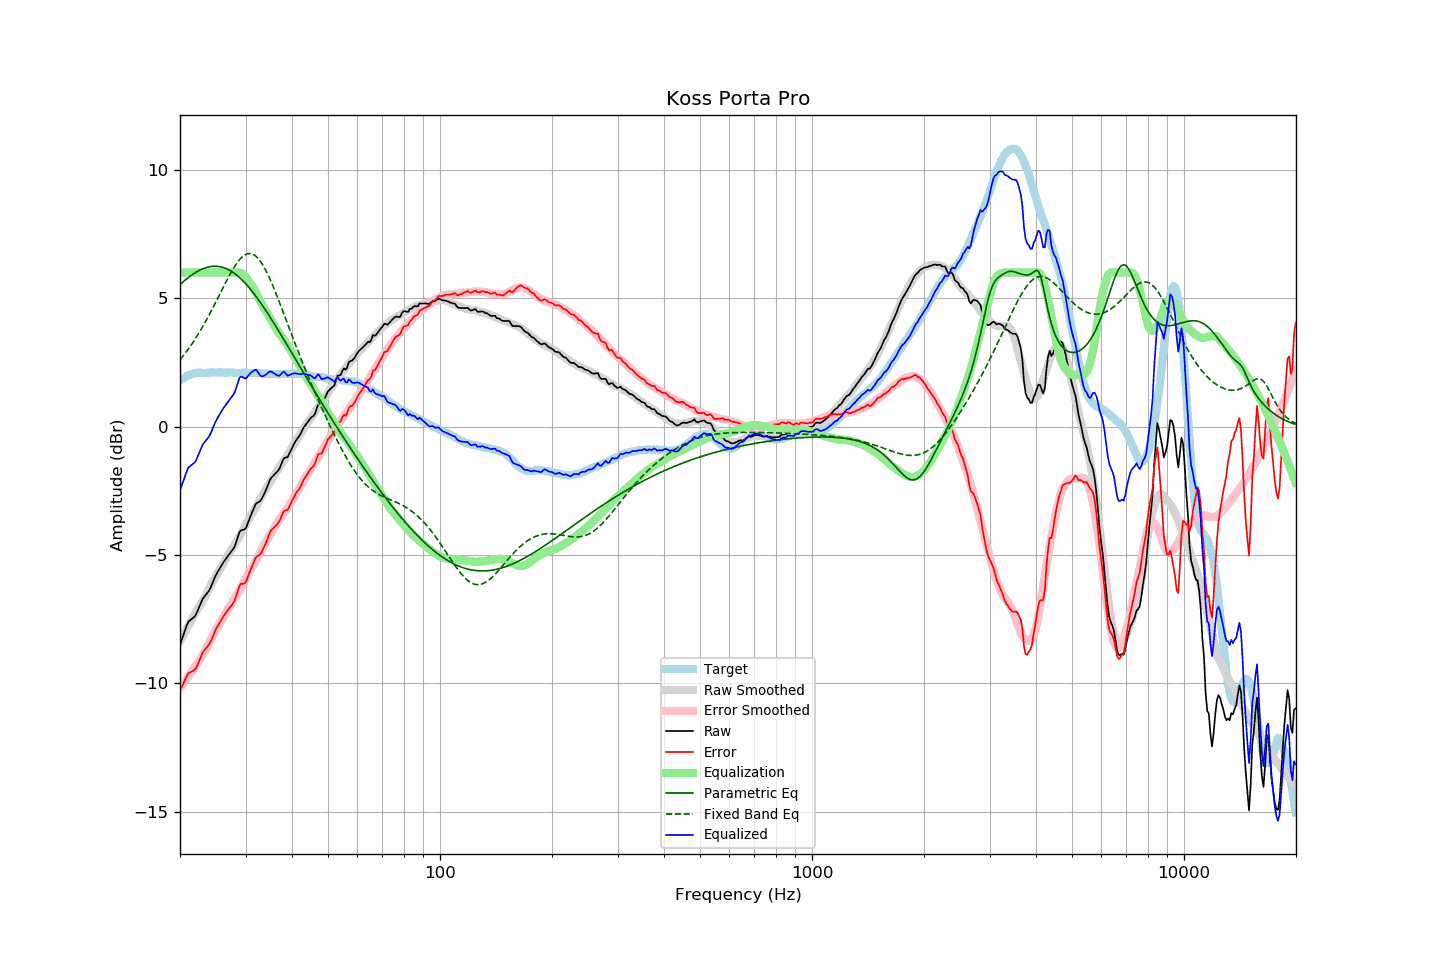

The data file committed next to this chart (first rows):
frequency, raw, error, smoothed, error_smoothed, equalization, parametric_eq, fixed_band_eq, equalized_raw, equalized_smoothed, target
20.00, -8.49, -10.28, -8.36, -10.17, 6.00, 5.53, 2.61, -2.49, -2.36, 1.78
20.20, -8.31, -10.15, -8.24, -10.09, 6.00, 5.59, 2.68, -2.31, -2.24, 1.83
20.40, -8.13, -10.02, -8.13, -10.01, 6.00, 5.64, 2.76, -2.13, -2.13, 1.88
20.61, -7.96, -9.87, -8.01, -9.93, 6.00, 5.70, 2.84, -1.96, -2.01, 1.91
20.81, -7.77, -9.74, -7.89, -9.84, 6.00, 5.75, 2.92, -1.77, -1.89, 1.96
21.02, -7.61, -9.62, -7.78, -9.75, 6.00, 5.80, 3.01, -1.61, -1.78, 2.00
21.23, -7.55, -9.58, -7.66, -9.66, 6.00, 5.84, 3.09, -1.55, -1.66, 2.02
21.44, -7.50, -9.55, -7.55, -9.57, 6.00, 5.89, 3.18, -1.50, -1.55, 2.04
21.66, -7.46, -9.52, -7.43, -9.48, 6.00, 5.93, 3.27, -1.46, -1.43, 2.06
21.87, -7.40, -9.47, -7.32, -9.38, 6.00, 5.97, 3.37, -1.40, -1.32, 2.07
22.09, -7.31, -9.40, -7.21, -9.28, 6.00, 6.01, 3.46, -1.31, -1.21, 2.09
22.31, -7.16, -9.26, -7.10, -9.19, 6.00, 6.05, 3.56, -1.16, -1.10, 2.10
22.54, -7.02, -9.12, -7.00, -9.10, 6.00, 6.08, 3.67, -1.02, -1.00, 2.10
22.76, -6.86, -8.96, -6.90, -9.00, 6.00, 6.11, 3.77, -0.86, -0.90, 2.10
22.99, -6.71, -8.80, -6.80, -8.90, 6.00, 6.14, 3.88, -0.71, -0.80, 2.09
23.22, -6.63, -8.72, -6.69, -8.80, 6.00, 6.17, 3.99, -0.63, -0.69, 2.09
23.45, -6.55, -8.64, -6.58, -8.68, 6.00, 6.19, 4.10, -0.55, -0.58, 2.09
23.69, -6.48, -8.57, -6.45, -8.56, 6.00, 6.21, 4.21, -0.48, -0.45, 2.10
23.92, -6.39, -8.49, -6.33, -8.43, 6.00, 6.22, 4.33, -0.39, -0.33, 2.10
24.16, -6.27, -8.38, -6.20, -8.31, 6.00, 6.23, 4.45, -0.27, -0.20, 2.11
24.40, -6.12, -8.24, -6.08, -8.18, 6.00, 6.24, 4.57, -0.12, -0.08, 2.12
24.65, -5.98, -8.08, -5.96, -8.07, 6.00, 6.24, 4.69, 0.02, 0.04, 2.11
24.89, -5.82, -7.93, -5.85, -7.96, 6.00, 6.25, 4.81, 0.18, 0.15, 2.11
25.14, -5.70, -7.81, -5.74, -7.85, 6.00, 6.24, 4.94, 0.30, 0.26, 2.11
25.39, -5.59, -7.71, -5.64, -7.75, 6.00, 6.24, 5.06, 0.41, 0.36, 2.11
25.65, -5.50, -7.61, -5.53, -7.64, 6.00, 6.23, 5.19, 0.50, 0.47, 2.11
25.91, -5.39, -7.49, -5.43, -7.54, 6.00, 6.21, 5.31, 0.61, 0.57, 2.10
26.16, -5.28, -7.39, -5.32, -7.43, 6.00, 6.19, 5.44, 0.72, 0.68, 2.10
26.43, -5.20, -7.30, -5.21, -7.32, 6.00, 6.17, 5.56, 0.80, 0.79, 2.10
26.69, -5.10, -7.21, -5.10, -7.20, 6.00, 6.15, 5.68, 0.90, 0.90, 2.10
26.96, -5.02, -7.13, -4.99, -7.09, 6.00, 6.12, 5.80, 0.98, 1.01, 2.11
27.23, -4.94, -7.05, -4.89, -6.99, 6.00, 6.08, 5.92, 1.06, 1.11, 2.11
27.50, -4.86, -6.96, -4.79, -6.89, 6.00, 6.04, 6.03, 1.14, 1.21, 2.11
27.77, -4.77, -6.87, -4.69, -6.79, 6.00, 6.00, 6.14, 1.23, 1.31, 2.10
28.05, -4.67, -6.77, -4.59, -6.69, 6.00, 5.96, 6.24, 1.33, 1.41, 2.10
28.33, -4.48, -6.57, -4.49, -6.59, 6.00, 5.91, 6.33, 1.52, 1.51, 2.09
28.62, -4.30, -6.38, -4.39, -6.48, 6.00, 5.86, 6.42, 1.70, 1.61, 2.09
28.90, -4.10, -6.20, -4.28, -6.37, 6.00, 5.80, 6.50, 1.90, 1.72, 2.10
29.19, -4.03, -6.12, -4.16, -6.25, 5.98, 5.75, 6.56, 1.95, 1.82, 2.08
29.48, -4.02, -6.13, -4.04, -6.13, 5.95, 5.69, 6.62, 1.92, 1.91, 2.10
29.78, -4.00, -6.10, -3.92, -6.01, 5.89, 5.62, 6.67, 1.89, 1.98, 2.09
30.08, -3.96, -6.06, -3.80, -5.89, 5.82, 5.55, 6.71, 1.87, 2.02, 2.10
30.38, -3.79, -5.88, -3.68, -5.77, 5.74, 5.48, 6.73, 1.95, 2.05, 2.09
30.68, -3.62, -5.71, -3.57, -5.66, 5.65, 5.41, 6.74, 2.02, 2.07, 2.09
30.99, -3.47, -5.56, -3.47, -5.56, 5.56, 5.33, 6.73, 2.09, 2.09, 2.09
31.30, -3.32, -5.40, -3.37, -5.46, 5.46, 5.26, 6.72, 2.14, 2.09, 2.09
31.61, -3.18, -5.26, -3.27, -5.36, 5.36, 5.18, 6.69, 2.18, 2.09, 2.09
31.93, -3.03, -5.11, -3.17, -5.25, 5.25, 5.09, 6.64, 2.22, 2.08, 2.08
32.24, -2.96, -5.04, -3.05, -5.13, 5.13, 5.01, 6.59, 2.17, 2.08, 2.07
32.57, -2.93, -5.02, -2.93, -5.00, 5.00, 4.92, 6.52, 2.07, 2.08, 2.08
32.89, -2.89, -4.97, -2.80, -4.87, 4.87, 4.83, 6.44, 1.98, 2.07, 2.08
33.22, -2.79, -4.86, -2.68, -4.75, 4.75, 4.74, 6.34, 1.96, 2.07, 2.07
33.55, -2.66, -4.73, -2.57, -4.64, 4.64, 4.65, 6.24, 1.97, 2.07, 2.07
33.89, -2.53, -4.59, -2.48, -4.54, 4.54, 4.56, 6.13, 2.00, 2.06, 2.06
34.23, -2.39, -4.45, -2.38, -4.44, 4.44, 4.46, 6.01, 2.05, 2.06, 2.06
34.57, -2.22, -4.28, -2.27, -4.33, 4.33, 4.36, 5.88, 2.11, 2.06, 2.05
34.92, -2.07, -4.12, -2.17, -4.22, 4.22, 4.27, 5.74, 2.15, 2.05, 2.05
35.27, -1.98, -4.02, -2.06, -4.11, 4.11, 4.17, 5.60, 2.14, 2.05, 2.05
35.62, -1.91, -3.96, -1.96, -4.01, 4.01, 4.07, 5.45, 2.09, 2.05, 2.05
35.97, -1.84, -3.89, -1.85, -3.90, 3.90, 3.97, 5.30, 2.06, 2.05, 2.04
... 635 more rows
